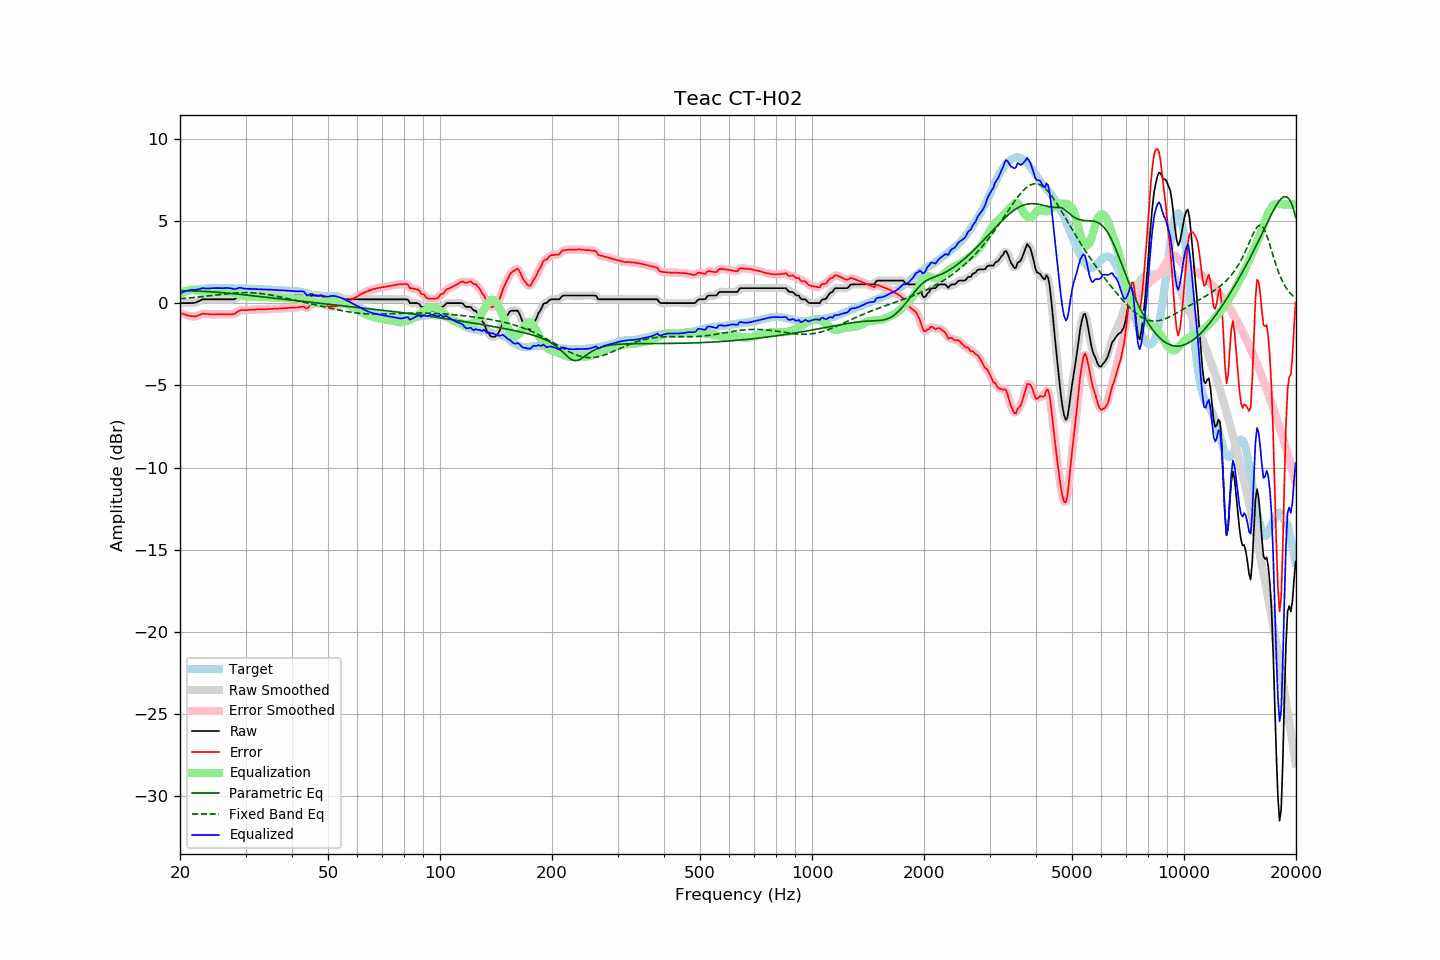

The data file committed next to this chart (first rows):
frequency, raw, error, smoothed, error_smoothed, equalization, parametric_eq, fixed_band_eq, equalized_raw, equalized_smoothed, target
20.00, 0.00, -0.59, 0.00, -0.59, 0.57, 0.75, 0.27, 0.57, 0.57, 0.59
20.20, 0.00, -0.63, -0.00, -0.63, 0.62, 0.75, 0.27, 0.62, 0.62, 0.63
20.40, 0.00, -0.66, -0.00, -0.66, 0.67, 0.75, 0.28, 0.67, 0.67, 0.66
20.61, 0.00, -0.69, -0.00, -0.70, 0.71, 0.75, 0.29, 0.71, 0.71, 0.69
20.81, 0.00, -0.73, -0.00, -0.73, 0.74, 0.75, 0.30, 0.74, 0.74, 0.73
21.02, 0.00, -0.77, 0.00, -0.76, 0.77, 0.75, 0.31, 0.77, 0.77, 0.77
21.23, 0.00, -0.78, 0.00, -0.78, 0.78, 0.75, 0.32, 0.78, 0.79, 0.78
21.44, 0.01, -0.79, 0.01, -0.79, 0.79, 0.74, 0.32, 0.80, 0.80, 0.80
21.66, 0.01, -0.81, 0.01, -0.81, 0.80, 0.74, 0.33, 0.81, 0.80, 0.82
21.87, 0.02, -0.81, 0.02, -0.81, 0.79, 0.74, 0.34, 0.81, 0.81, 0.83
22.09, 0.04, -0.81, 0.05, -0.79, 0.77, 0.73, 0.35, 0.81, 0.82, 0.85
22.31, 0.09, -0.76, 0.08, -0.77, 0.75, 0.73, 0.36, 0.84, 0.83, 0.85
22.54, 0.13, -0.73, 0.14, -0.72, 0.72, 0.73, 0.37, 0.85, 0.86, 0.86
22.76, 0.18, -0.69, 0.18, -0.68, 0.70, 0.72, 0.38, 0.88, 0.88, 0.87
22.99, 0.23, -0.64, 0.21, -0.65, 0.68, 0.72, 0.39, 0.91, 0.90, 0.87
23.22, 0.23, -0.65, 0.23, -0.64, 0.67, 0.71, 0.41, 0.90, 0.90, 0.88
23.45, 0.23, -0.65, 0.23, -0.65, 0.66, 0.71, 0.42, 0.89, 0.90, 0.88
23.69, 0.23, -0.66, 0.23, -0.66, 0.66, 0.70, 0.43, 0.89, 0.89, 0.89
23.92, 0.23, -0.67, 0.23, -0.68, 0.66, 0.70, 0.44, 0.89, 0.89, 0.90
24.16, 0.23, -0.68, 0.23, -0.68, 0.67, 0.69, 0.45, 0.90, 0.90, 0.91
24.40, 0.23, -0.69, 0.23, -0.69, 0.68, 0.68, 0.46, 0.91, 0.91, 0.92
24.65, 0.23, -0.68, 0.23, -0.69, 0.68, 0.68, 0.47, 0.91, 0.91, 0.91
24.89, 0.23, -0.68, 0.23, -0.68, 0.68, 0.67, 0.49, 0.91, 0.91, 0.91
25.14, 0.23, -0.68, 0.23, -0.68, 0.68, 0.66, 0.50, 0.91, 0.91, 0.91
25.39, 0.23, -0.68, 0.23, -0.68, 0.68, 0.65, 0.51, 0.91, 0.91, 0.91
25.65, 0.23, -0.68, 0.23, -0.68, 0.68, 0.65, 0.52, 0.91, 0.91, 0.91
25.91, 0.23, -0.67, 0.23, -0.68, 0.68, 0.64, 0.53, 0.91, 0.91, 0.90
26.16, 0.23, -0.68, 0.23, -0.68, 0.68, 0.63, 0.54, 0.91, 0.91, 0.91
26.43, 0.23, -0.68, 0.23, -0.68, 0.68, 0.62, 0.55, 0.91, 0.91, 0.91
26.69, 0.23, -0.68, 0.23, -0.68, 0.69, 0.61, 0.57, 0.92, 0.92, 0.91
26.96, 0.23, -0.68, 0.23, -0.68, 0.69, 0.60, 0.58, 0.92, 0.92, 0.91
27.23, 0.23, -0.68, 0.23, -0.68, 0.68, 0.59, 0.59, 0.91, 0.91, 0.91
27.50, 0.23, -0.68, 0.22, -0.68, 0.66, 0.58, 0.59, 0.89, 0.88, 0.91
27.77, 0.23, -0.67, 0.23, -0.67, 0.63, 0.57, 0.60, 0.86, 0.87, 0.90
28.05, 0.24, -0.65, 0.26, -0.64, 0.60, 0.56, 0.61, 0.84, 0.86, 0.89
28.33, 0.31, -0.57, 0.31, -0.58, 0.57, 0.55, 0.62, 0.88, 0.88, 0.88
28.62, 0.37, -0.52, 0.37, -0.52, 0.53, 0.54, 0.62, 0.90, 0.90, 0.89
28.90, 0.44, -0.45, 0.43, -0.46, 0.50, 0.53, 0.63, 0.94, 0.93, 0.89
29.19, 0.46, -0.42, 0.46, -0.43, 0.47, 0.52, 0.63, 0.93, 0.92, 0.88
29.48, 0.46, -0.43, 0.47, -0.42, 0.44, 0.51, 0.64, 0.90, 0.91, 0.89
29.78, 0.46, -0.43, 0.46, -0.43, 0.42, 0.50, 0.64, 0.88, 0.88, 0.89
30.08, 0.46, -0.43, 0.46, -0.43, 0.41, 0.49, 0.64, 0.87, 0.87, 0.89
30.38, 0.46, -0.42, 0.46, -0.42, 0.41, 0.48, 0.64, 0.87, 0.87, 0.88
30.68, 0.46, -0.42, 0.46, -0.41, 0.41, 0.47, 0.64, 0.87, 0.87, 0.88
30.99, 0.46, -0.41, 0.46, -0.41, 0.41, 0.46, 0.63, 0.87, 0.87, 0.87
31.30, 0.46, -0.40, 0.46, -0.40, 0.40, 0.45, 0.63, 0.86, 0.86, 0.86
31.61, 0.46, -0.40, 0.46, -0.40, 0.40, 0.44, 0.62, 0.86, 0.86, 0.86
31.93, 0.46, -0.39, 0.46, -0.39, 0.39, 0.43, 0.61, 0.85, 0.85, 0.85
32.24, 0.46, -0.38, 0.46, -0.38, 0.39, 0.42, 0.61, 0.85, 0.85, 0.84
32.57, 0.46, -0.38, 0.46, -0.38, 0.38, 0.41, 0.60, 0.84, 0.84, 0.84
32.89, 0.46, -0.38, 0.46, -0.38, 0.38, 0.39, 0.59, 0.84, 0.84, 0.84
33.22, 0.46, -0.38, 0.46, -0.38, 0.38, 0.38, 0.57, 0.84, 0.84, 0.84
33.55, 0.46, -0.37, 0.46, -0.37, 0.37, 0.37, 0.56, 0.83, 0.83, 0.83
33.89, 0.46, -0.37, 0.46, -0.37, 0.37, 0.36, 0.55, 0.83, 0.83, 0.83
34.23, 0.46, -0.37, 0.46, -0.37, 0.37, 0.35, 0.53, 0.83, 0.83, 0.83
34.57, 0.46, -0.36, 0.46, -0.36, 0.36, 0.34, 0.52, 0.82, 0.82, 0.82
34.92, 0.46, -0.36, 0.46, -0.36, 0.36, 0.33, 0.50, 0.82, 0.82, 0.82
35.27, 0.46, -0.35, 0.46, -0.35, 0.35, 0.32, 0.48, 0.81, 0.81, 0.81
35.62, 0.46, -0.34, 0.46, -0.35, 0.35, 0.31, 0.46, 0.81, 0.81, 0.80
35.97, 0.46, -0.34, 0.46, -0.34, 0.34, 0.29, 0.44, 0.80, 0.80, 0.80
... 635 more rows
